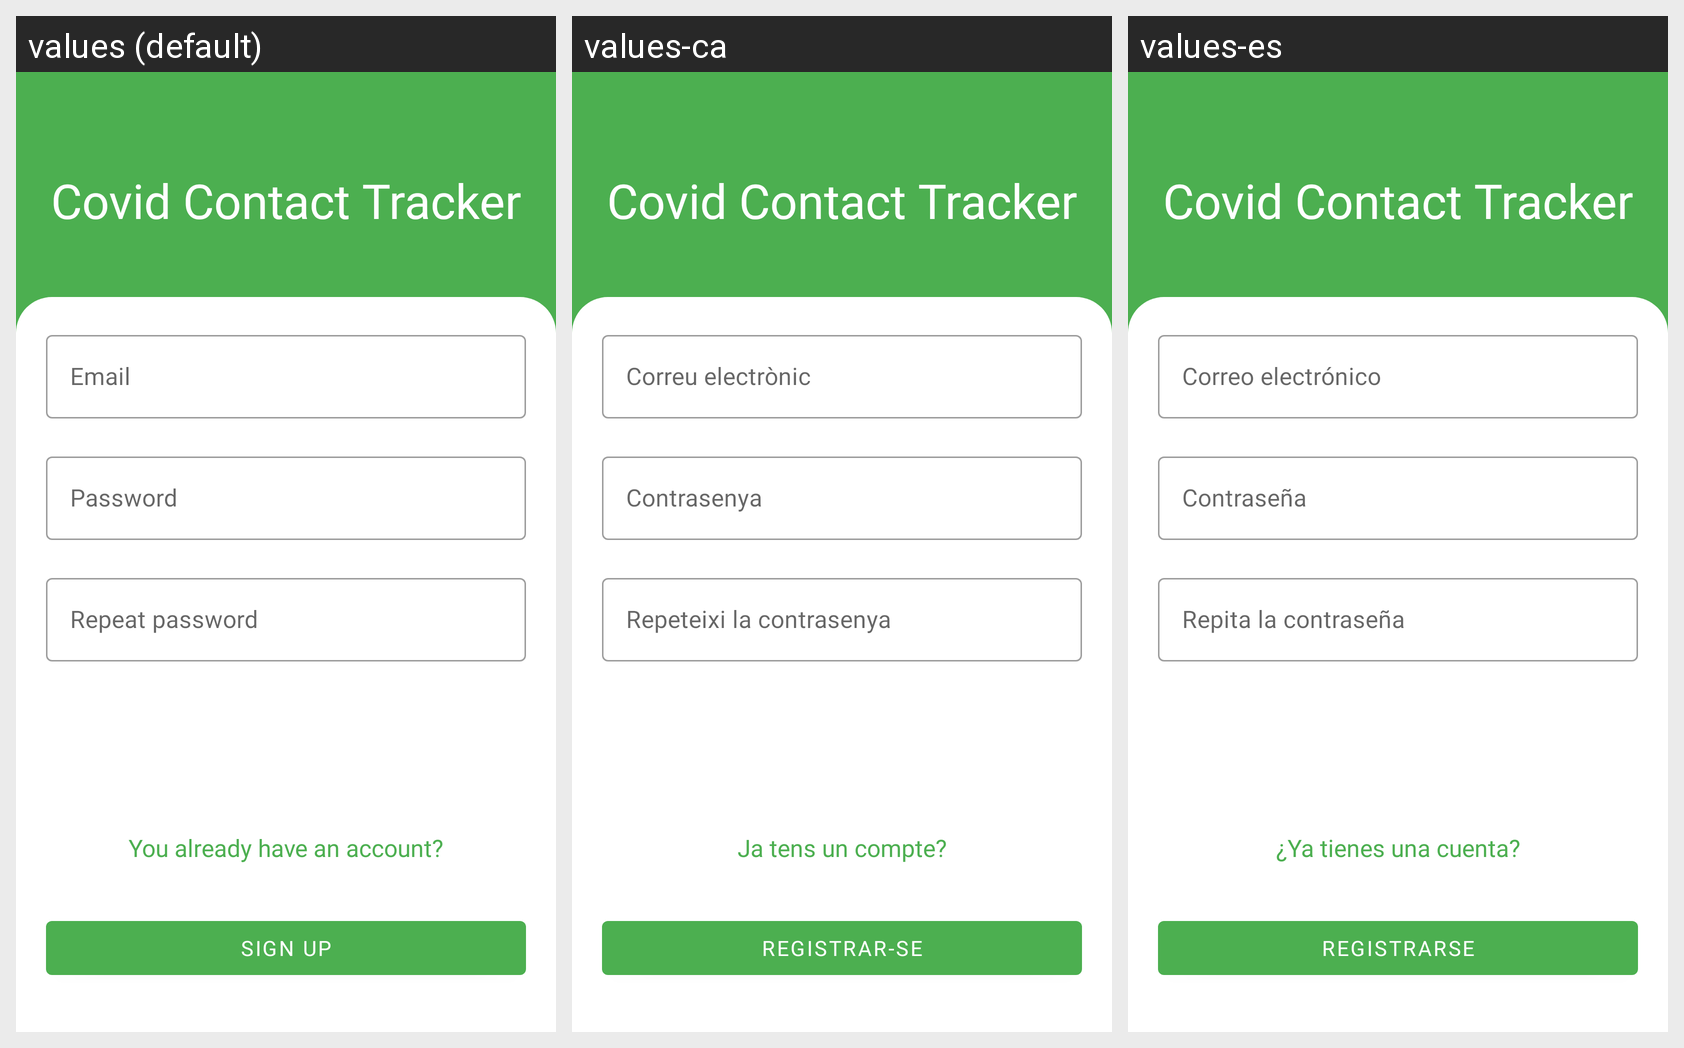

The same Android screen rendered under several of its app's locales, left to right. List the strings drawn on it with the default value and each locale's translation.
Android screen res/layout/fragment_sign_up.xml rendered under 3 locales, left to right: values (default), values-ca, values-es. Device: Nexus 5 (rendered at 1080×1920; each locale shown at half size, 540×960, under a caption strip naming it); theme AppTheme.
Strings drawn on this screen, with the default value and each locale's value (text and hints the layout hard-codes, and strings that could not be matched under every locale, appear in the picture but are not listed):

app_name
  values: Covid Contact Tracker
  values-ca: Covid Contact Tracker
  values-es: Covid Contact Tracker

email
  values: Email
  values-ca: Correu electrònic
  values-es: Correo electrónico

password
  values: Password
  values-ca: Contrasenya
  values-es: Contraseña

repeat_password
  values: Repeat password
  values-ca: Repeteixi la contrasenya
  values-es: Repita la contraseña

already_account
  values: You already have an account?
  values-ca: Ja tens un compte?
  values-es: ¿Ya tienes una cuenta?

sign_up
  values: Sign up
  values-ca: Registrar-se
  values-es: Registrarse
